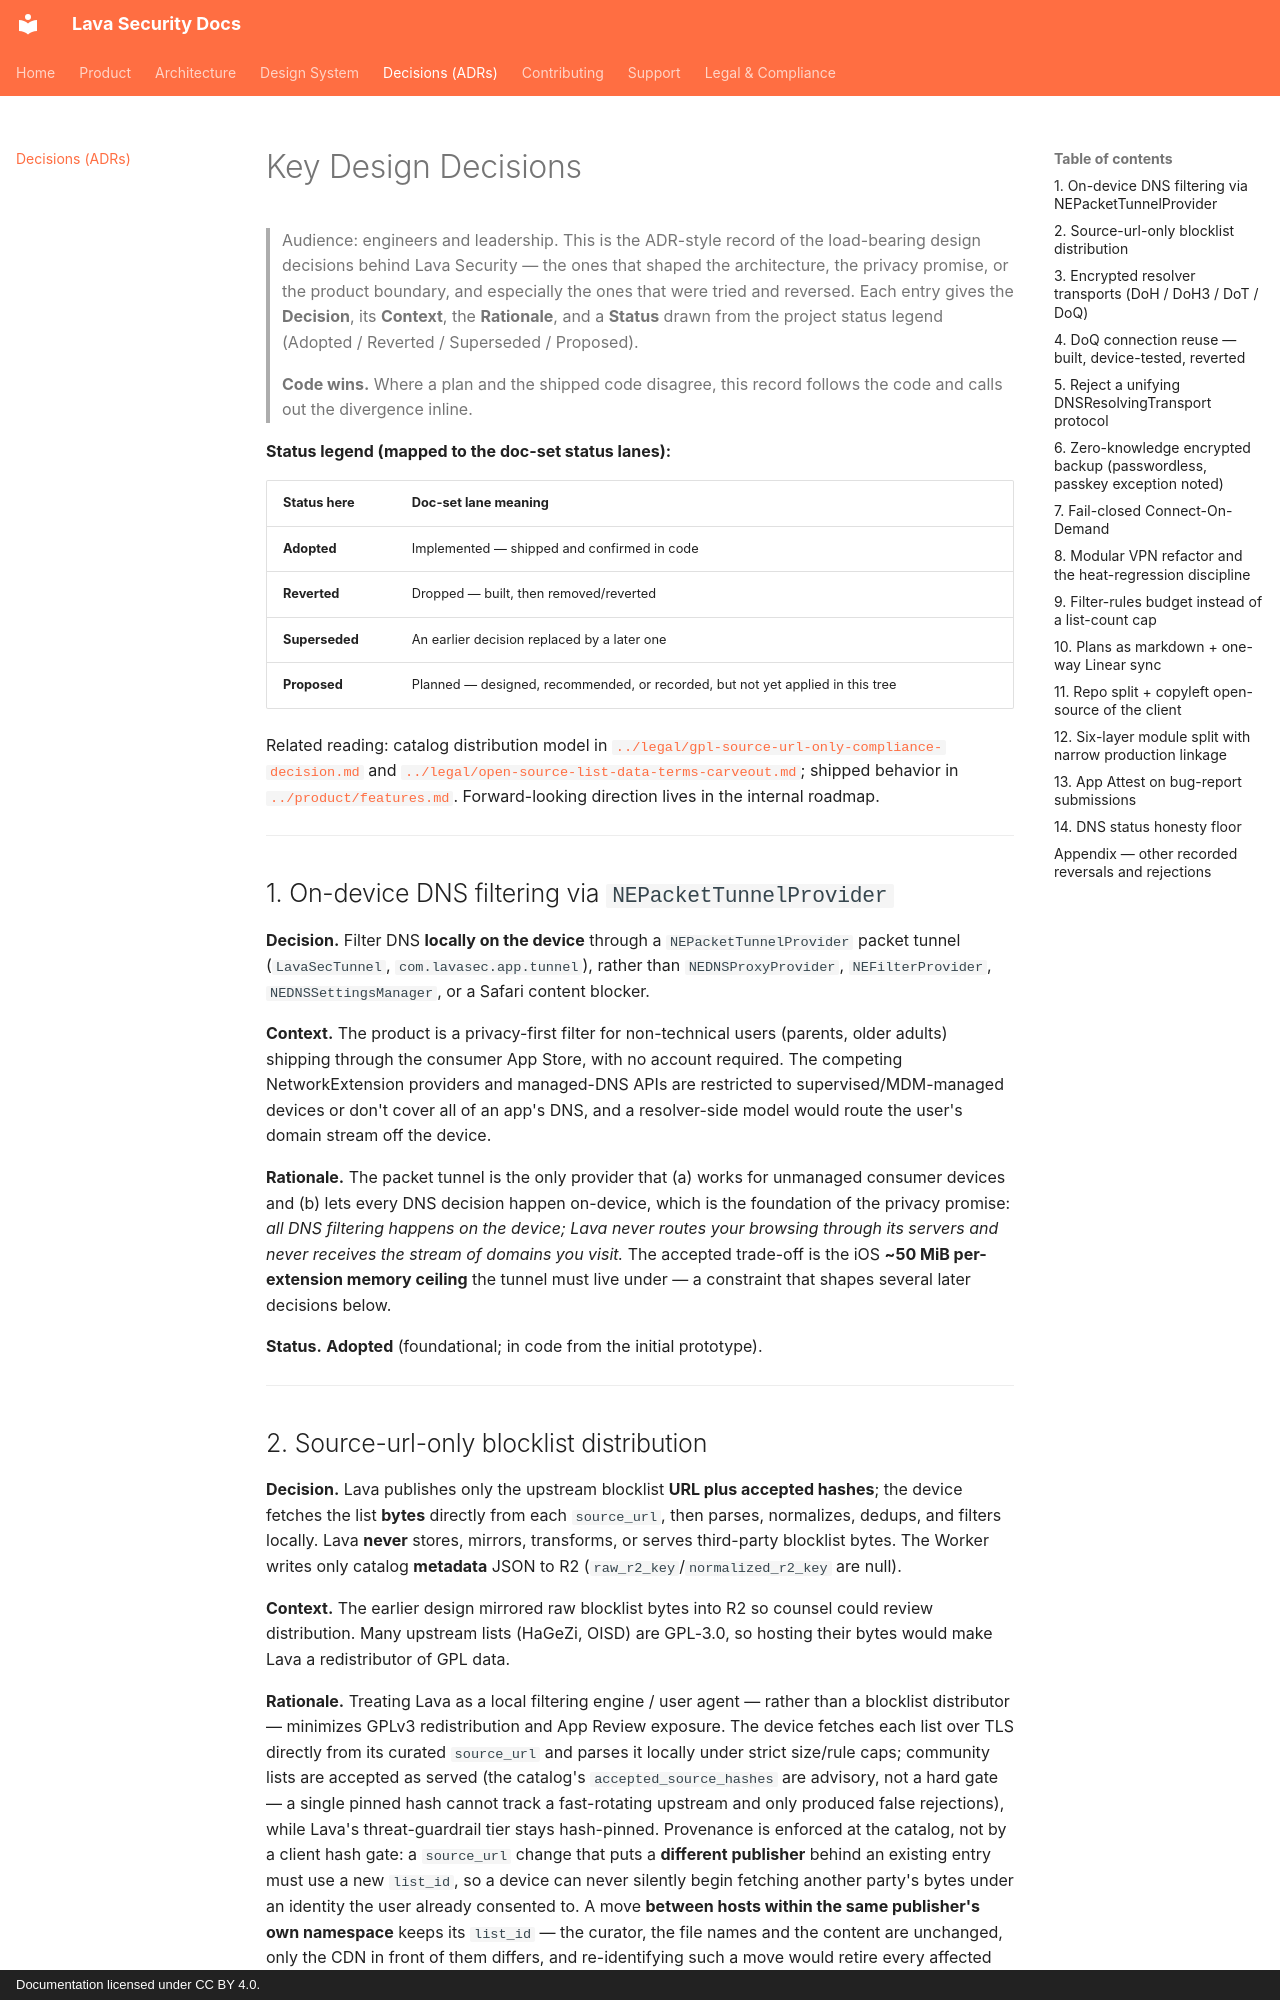

repository: lavasecurity/lavasec-doc · page: decisions/key-decisions/index.html · generator: mkdocs · copyright: Documentation licensed under CC BY 4.0.

---
last_reviewed: 2026-07-18
owner: engineering
source_repos: [lavasec-ios]
grounded_at: {lavasec-ios: "c8f2100"}
---

# Key Design Decisions

> Audience: engineers and leadership. This is the ADR-style record of the load-bearing design decisions behind Lava Security — the ones that shaped the architecture, the privacy promise, or the product boundary, and especially the ones that were tried and reversed. Each entry gives the **Decision**, its **Context**, the **Rationale**, and a **Status** drawn from the project status legend (Adopted / Reverted / Superseded / Proposed).
>
> **Code wins.** Where a plan and the shipped code disagree, this record follows the code and calls out the divergence inline.

**Status legend (mapped to the doc-set status lanes):**

| Status here | Doc-set lane meaning |
|---|---|
| **Adopted** | Implemented — shipped and confirmed in code |
| **Reverted** | Dropped — built, then removed/reverted |
| **Superseded** | An earlier decision replaced by a later one |
| **Proposed** | Planned — designed, recommended, or recorded, but not yet applied in this tree |

Related reading: catalog distribution model in [`../legal/gpl-source-url-only-compliance-decision.md`](../legal/gpl-source-url-only-compliance-decision.md) and [`../legal/open-source-list-data-terms-carveout.md`](../legal/open-source-list-data-terms-carveout.md); shipped behavior in [`../product/features.md`](../product/features.md). Forward-looking direction lives in the internal roadmap.

---

## 1. On-device DNS filtering via `NEPacketTunnelProvider`

**Decision.** Filter DNS **locally on the device** through a `NEPacketTunnelProvider` packet tunnel (`LavaSecTunnel`, `com.lavasec.app.tunnel`), rather than `NEDNSProxyProvider`, `NEFilterProvider`, `NEDNSSettingsManager`, or a Safari content blocker.

**Context.** The product is a privacy-first filter for non-technical users (parents, older adults) shipping through the consumer App Store, with no account required. The competing NetworkExtension providers and managed-DNS APIs are restricted to supervised/MDM-managed devices or don't cover all of an app's DNS, and a resolver-side model would route the user's domain stream off the device.

**Rationale.** The packet tunnel is the only provider that (a) works for unmanaged consumer devices and (b) lets every DNS decision happen on-device, which is the foundation of the privacy promise: *all DNS filtering happens on the device; Lava never routes your browsing through its servers and never receives the stream of domains you visit.* The accepted trade-off is the iOS **~50 MiB per-extension memory ceiling** the tunnel must live under — a constraint that shapes several later decisions below.

**Status.** **Adopted** (foundational; in code from the initial prototype).

---
